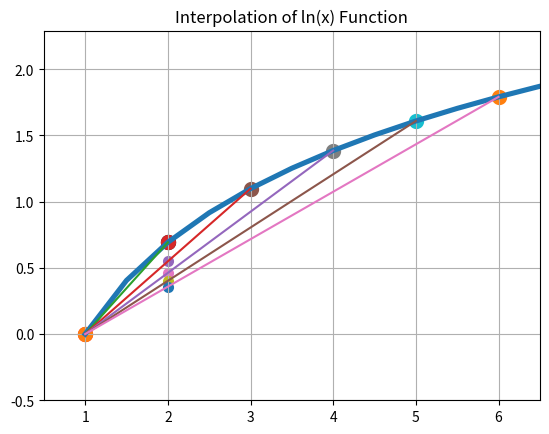

Write the Python code that produced this figure.
# -*- coding: utf-8 -*-
"""
linear interpolation of the natural logarithm function (ln(x)) using two 
given points. It plots the logarithmic function over a specified range, 
along with the points and the linear interpolations within the range. 
It also marks the interpolated values on the graph.
@author: aldocema
"""

import numpy as np
import matplotlib.pyplot as plt
import time

def evaluate(x1, x0, x):
    actual_value = np.log(x)
    x_graph = np.arange(x0, x1 + 1, 0.5)
    y_graph = np.log(x_graph)

    plt.plot(x_graph, y_graph, linewidth=3.7)
    plt.scatter(x, actual_value, c='k', linewidth=5)
    fx0 = np.log(x0)
    plt.scatter(x0, fx0, c='red', linewidth=5)
    
    for xx in range(x0, x1 + 1):
        fx1 = np.log(xx)
        f1x = fx0 + (((fx1 - fx0) / (xx - x0)) * (x - x0))
        plt.scatter(x, f1x, linewidth=2)
        plt.scatter(xx, fx1, linewidth=5)
        
        plt.plot([x0, xx], [fx0, fx1])
        # ev = 100 * ((np.log(x) - f1x) / (np.log(x)))
        # print('True Error', ev)
    
    plt.ylim(fx0 - 0.5, fx1 + 0.5)
    plt.xlim(x0 - 0.5, xx + 0.5)
    plt.title('Interpolation of ln(x) Function')
    plt.grid()
    plt.show()
    return [xx, f1x]

evaluate(6, 1, 2)
